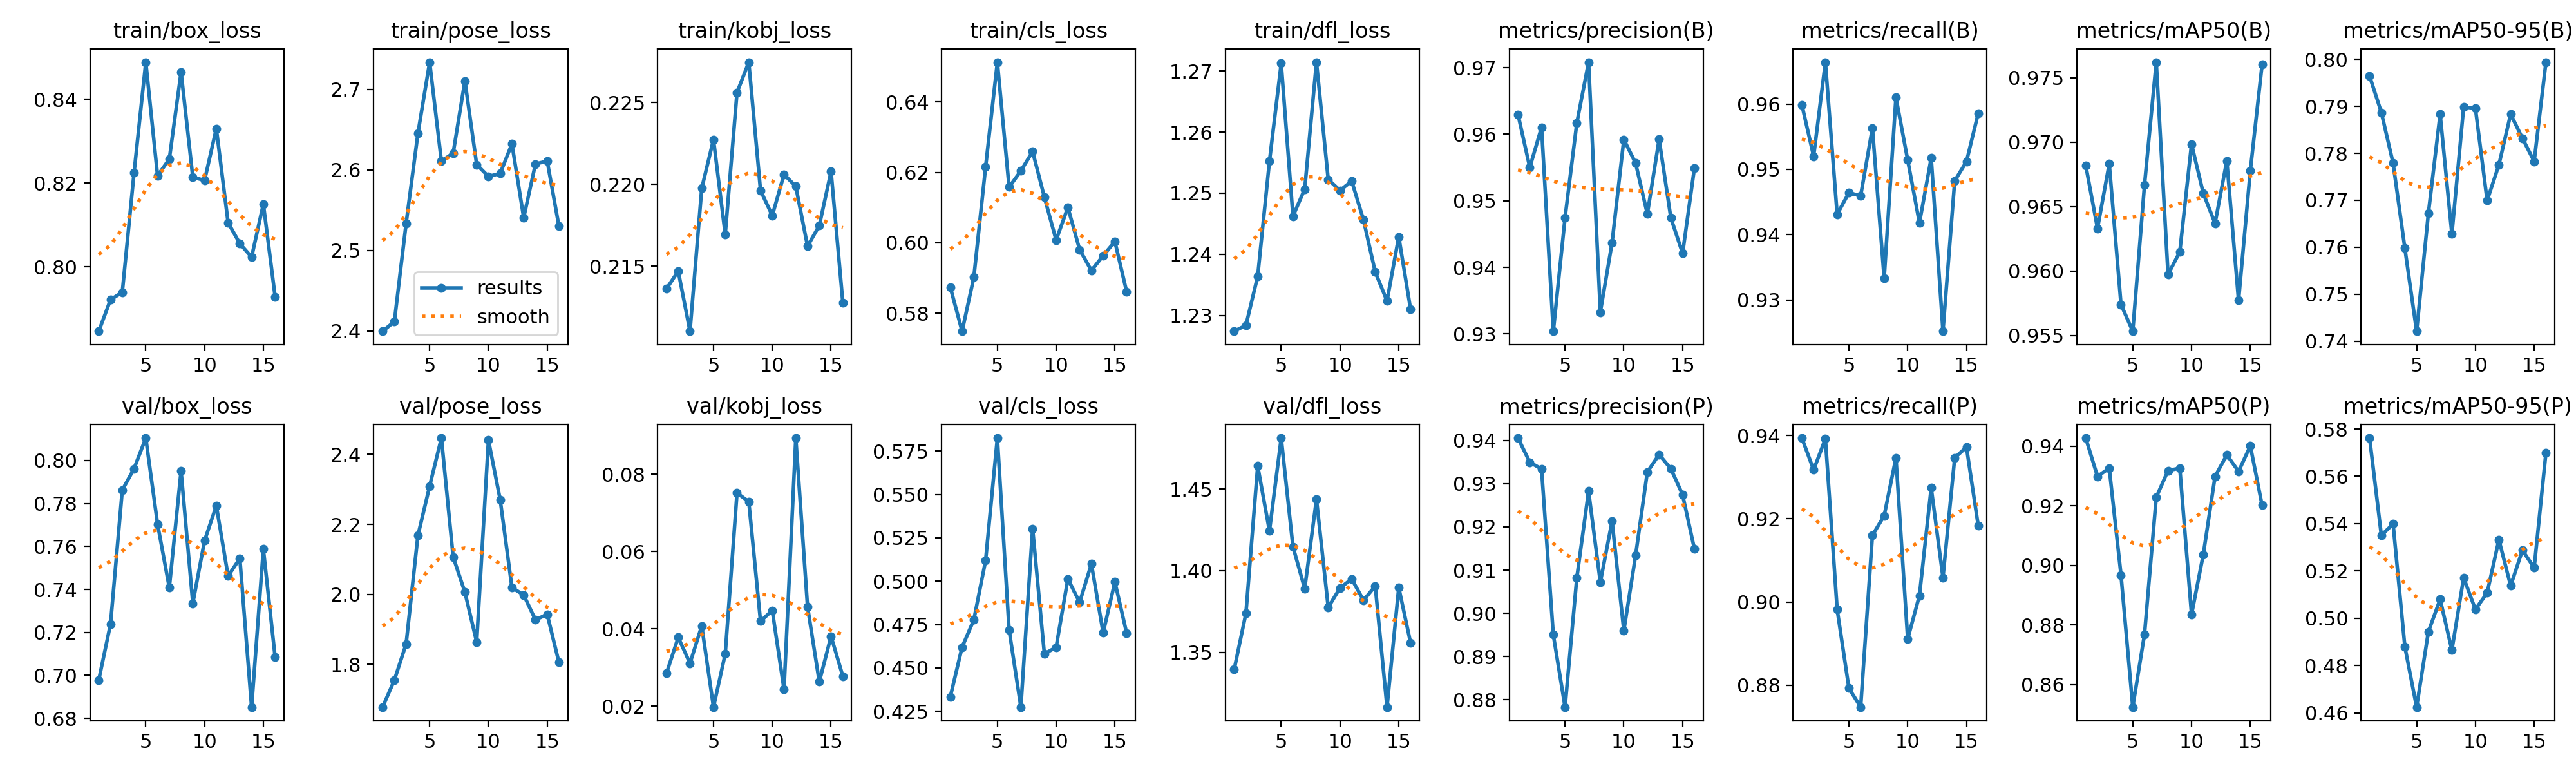

The data file committed next to this chart (first rows):
epoch, time, train/box_loss, train/pose_loss, train/kobj_loss, train/cls_loss, train/dfl_loss, metrics/precision(B), metrics/recall(B), metrics/mAP50(B), metrics/mAP50-95(B), metrics/precision(P), metrics/recall(P), metrics/mAP50(P), metrics/mAP50-95(P), val/box_loss, val/pose_loss, val/kobj_loss, val/cls_loss, val/dfl_loss, lr/pg0, lr/pg1, lr/pg2
1, 23.95, 0.7846, 2.4, 0.2136, 0.5874, 1.227, 0.9629, 0.9599, 0.9682, 0.7965, 0.9406, 0.9394, 0.9428, 0.5762, 0.6979, 1.678, 0.02851, 0.4335, 1.339, 0.0003611, 0.0003611, 0.0003611
2, 46.28, 0.7922, 2.412, 0.2147, 0.5749, 1.228, 0.955, 0.952, 0.9633, 0.7887, 0.9349, 0.9318, 0.9299, 0.535, 0.7239, 1.755, 0.0378, 0.462, 1.374, 0.0007242, 0.0007242, 0.0007242
3, 66.37, 0.794, 2.533, 0.211, 0.5902, 1.236, 0.961, 0.9664, 0.9683, 0.7779, 0.9334, 0.9393, 0.9327, 0.5399, 0.7862, 1.858, 0.03111, 0.4777, 1.464, 0.00108, 0.00108, 0.00108
4, 86.86, 0.8225, 2.645, 0.2198, 0.6215, 1.255, 0.9304, 0.9431, 0.9574, 0.7598, 0.895, 0.8982, 0.8968, 0.4879, 0.7962, 2.168, 0.04078, 0.5119, 1.424, 0.001078, 0.001078, 0.001078
5, 108.3, 0.8489, 2.734, 0.2227, 0.6513, 1.271, 0.9475, 0.9464, 0.9553, 0.7421, 0.8783, 0.8793, 0.8524, 0.4624, 0.8104, 2.309, 0.01979, 0.5825, 1.481, 0.001067, 0.001067, 0.001067
6, 128.6, 0.8218, 2.611, 0.217, 0.6158, 1.246, 0.9617, 0.9459, 0.9667, 0.7672, 0.9082, 0.8747, 0.8769, 0.4943, 0.7704, 2.447, 0.03352, 0.4719, 1.415, 0.001056, 0.001056, 0.001056
7, 149.2, 0.8258, 2.621, 0.2256, 0.6204, 1.251, 0.9708, 0.9563, 0.9762, 0.7883, 0.9283, 0.916, 0.9229, 0.508, 0.7408, 2.107, 0.07513, 0.4275, 1.389, 0.001045, 0.001045, 0.001045
8, 170.5, 0.8466, 2.71, 0.2275, 0.6259, 1.271, 0.9333, 0.9333, 0.9597, 0.7628, 0.9072, 0.9208, 0.9318, 0.4865, 0.7952, 2.006, 0.07289, 0.5303, 1.444, 0.001034, 0.001034, 0.001034
9, 191, 0.8214, 2.606, 0.2196, 0.613, 1.252, 0.9437, 0.961, 0.9615, 0.7899, 0.9214, 0.9347, 0.9327, 0.5171, 0.7335, 1.864, 0.04197, 0.4581, 1.377, 0.001023, 0.001023, 0.001023
10, 214.5, 0.8207, 2.592, 0.2181, 0.6008, 1.25, 0.9592, 0.9514, 0.9698, 0.7896, 0.896, 0.8911, 0.8835, 0.5037, 0.7627, 2.441, 0.04478, 0.462, 1.389, 0.001012, 0.001012, 0.001012
11, 235.6, 0.8331, 2.595, 0.2206, 0.6101, 1.252, 0.9557, 0.9418, 0.966, 0.7699, 0.9134, 0.9015, 0.9037, 0.5107, 0.7789, 2.271, 0.02435, 0.5014, 1.395, 0.001001, 0.001001, 0.001001
12, 257, 0.8106, 2.632, 0.2199, 0.5981, 1.246, 0.948, 0.9517, 0.9637, 0.7776, 0.9327, 0.9274, 0.9299, 0.5332, 0.7462, 2.019, 0.08932, 0.4878, 1.382, 0.00099, 0.00099, 0.00099
13, 279.5, 0.8056, 2.541, 0.2162, 0.5921, 1.237, 0.9593, 0.9252, 0.9686, 0.7883, 0.9367, 0.9059, 0.9371, 0.5137, 0.7544, 1.998, 0.04571, 0.51, 1.391, 0.000979, 0.000979, 0.000979
14, 300, 0.8024, 2.607, 0.2175, 0.5964, 1.232, 0.9474, 0.9482, 0.9577, 0.7832, 0.9335, 0.9347, 0.9316, 0.5287, 0.6853, 1.927, 0.02634, 0.4703, 1.316, 0.000968, 0.000968, 0.000968
15, 322.9, 0.815, 2.611, 0.2208, 0.6004, 1.243, 0.9421, 0.9512, 0.9678, 0.7783, 0.9274, 0.9372, 0.9401, 0.5213, 0.7588, 1.943, 0.03809, 0.4996, 1.39, 0.000957, 0.000957, 0.000957
16, 343.9, 0.7929, 2.53, 0.2128, 0.5861, 1.231, 0.9549, 0.9586, 0.976, 0.7994, 0.9149, 0.9183, 0.9202, 0.57, 0.7085, 1.805, 0.02778, 0.4701, 1.356, 0.000946, 0.000946, 0.000946
